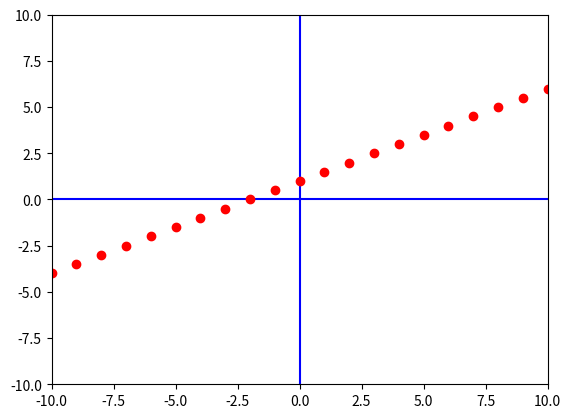

Here is the Python script that generated this plot:
import matplotlib.pyplot as plt

xmin = -10
xmax = 10
ymin = -10
ymax = 10

fig, ax = plt.subplots()
# dimensions
plt.axis([xmin,xmax,ymin,ymax]) #window size
# display axis lines
plt.plot([xmin,xmax], [0,0], "b") #blue x axis
plt.plot([0,0], [ymin,ymax], "b") #blue y axis

# plot a point
print("x \t y")
for x in range(xmin, xmax+1):
    y = 0.5*x + 1
    plt.plot([x], [y], "ro")
    print(x, "\t", y)

plt.show()